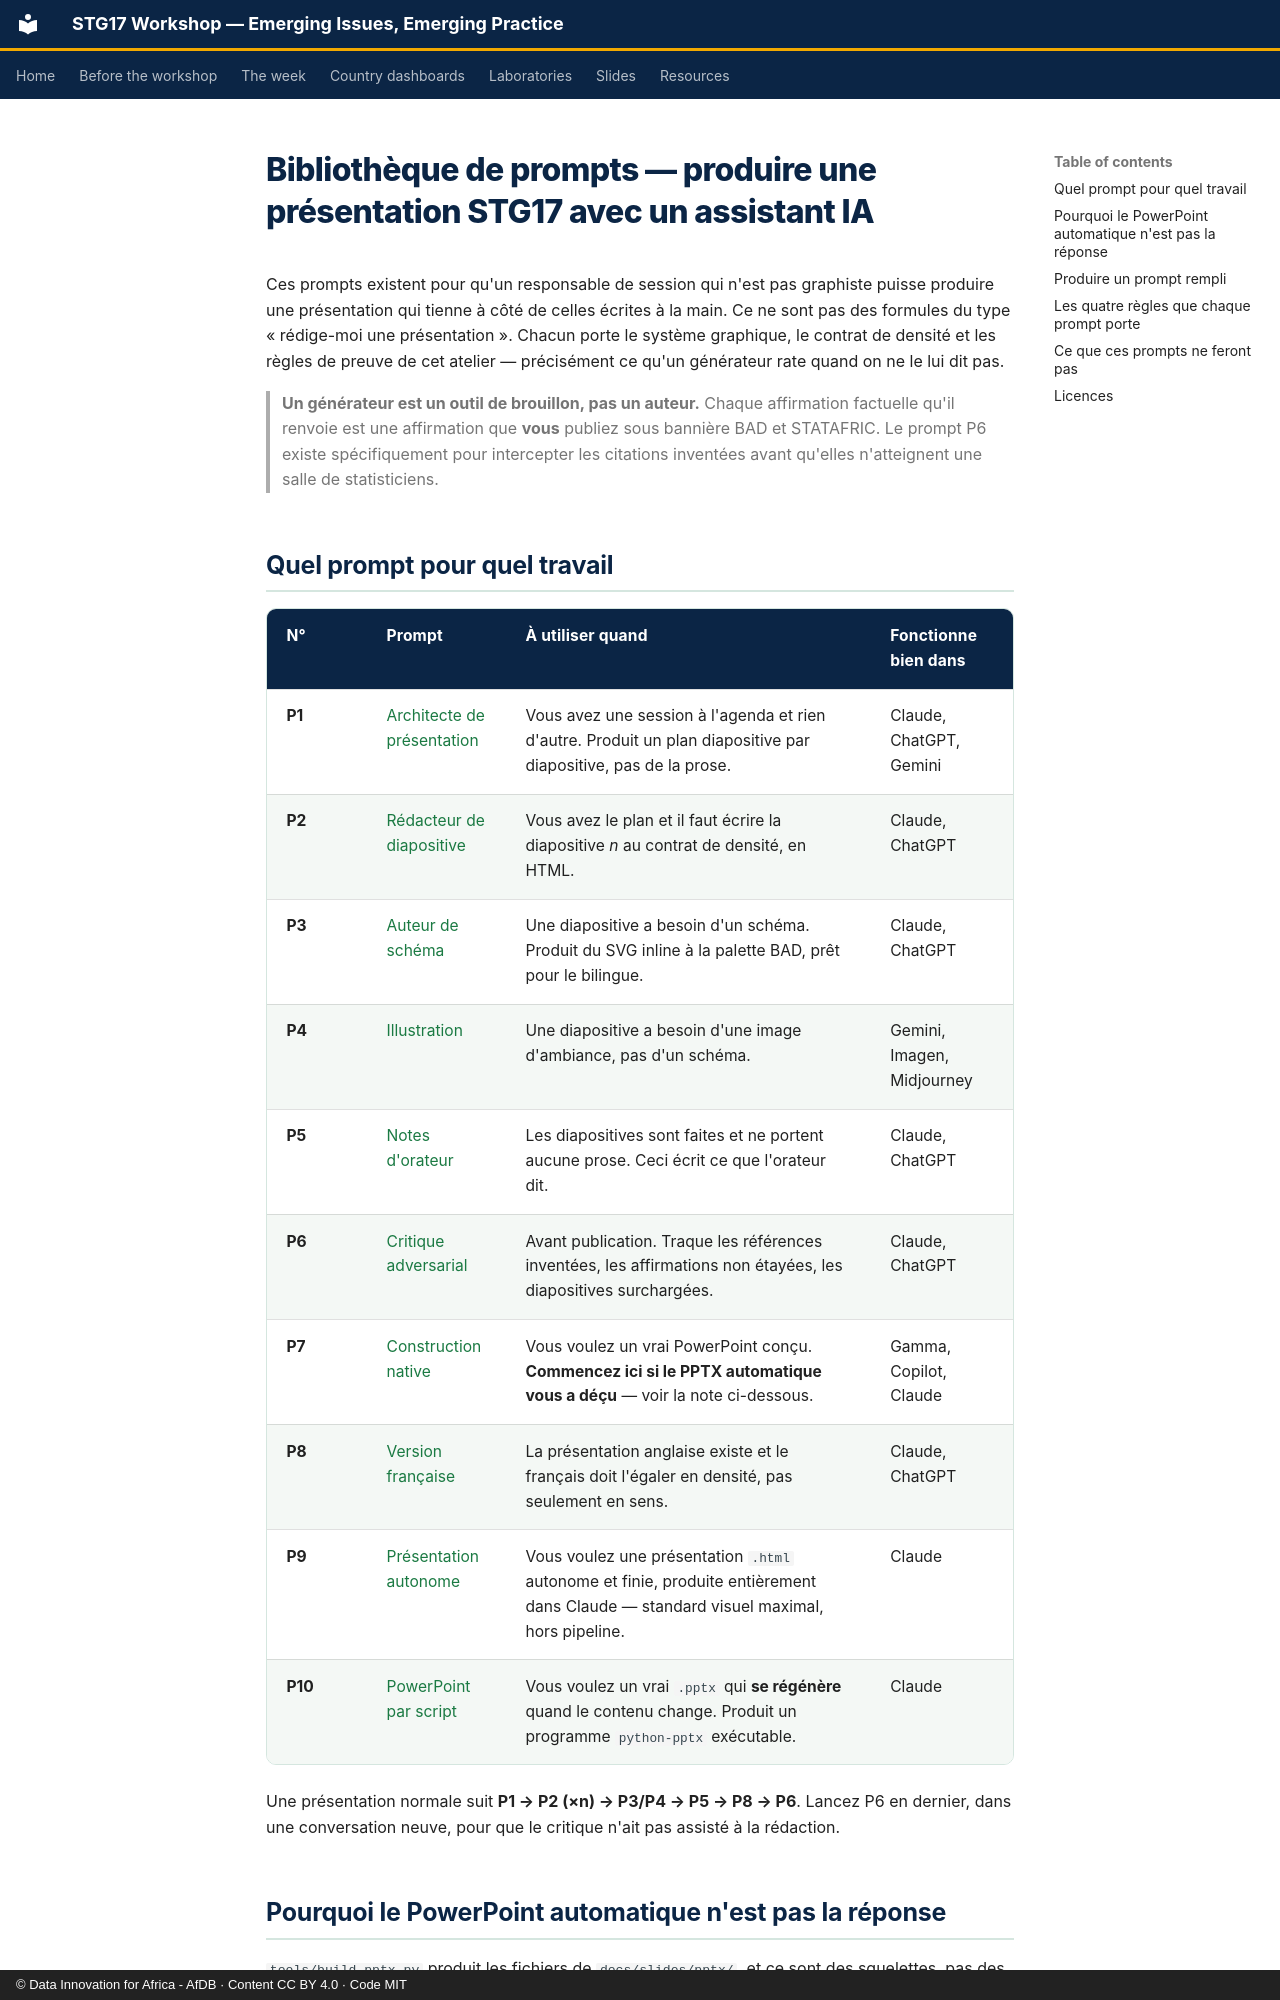

repository: datainnov4africa-web/stg17-workshop · page: resources/prompts/index.fr/index.html · generator: mkdocs · copyright: © Data Innovation for Africa - AfDB · Content CC BY 4.0 · Code MIT

# Bibliothèque de prompts — produire une présentation STG17 avec un assistant IA

Ces prompts existent pour qu'un responsable de session qui n'est pas graphiste
puisse produire une présentation qui tienne à côté de celles écrites à la main.
Ce ne sont pas des formules du type « rédige-moi une présentation ». Chacun porte
le système graphique, le contrat de densité et les règles de preuve de cet
atelier — précisément ce qu'un générateur rate quand on ne le lui dit pas.

> **Un générateur est un outil de brouillon, pas un auteur.** Chaque affirmation
> factuelle qu'il renvoie est une affirmation que **vous** publiez sous bannière
> BAD et STATAFRIC. Le prompt P6 existe spécifiquement pour intercepter les
> citations inventées avant qu'elles n'atteignent une salle de statisticiens.

## Quel prompt pour quel travail

| N° | Prompt | À utiliser quand | Fonctionne bien dans |
|----|--------|------------------|----------------------|
| **P1** | [Architecte de présentation](P1-deck-architect.md) | Vous avez une session à l'agenda et rien d'autre. Produit un plan diapositive par diapositive, pas de la prose. | Claude, ChatGPT, Gemini |
| **P2** | [Rédacteur de diapositive](P2-slide-writer.md) | Vous avez le plan et il faut écrire la diapositive *n* au contrat de densité, en HTML. | Claude, ChatGPT |
| **P3** | [Auteur de schéma](P3-diagram-svg.md) | Une diapositive a besoin d'un schéma. Produit du SVG inline à la palette BAD, prêt pour le bilingue. | Claude, ChatGPT |
| **P4** | [Illustration](P4-illustration.md) | Une diapositive a besoin d'une image d'ambiance, pas d'un schéma. | Gemini, Imagen, Midjourney |
| **P5** | [Notes d'orateur](P5-speaker-notes.md) | Les diapositives sont faites et ne portent aucune prose. Ceci écrit ce que l'orateur dit. | Claude, ChatGPT |
| **P6** | [Critique adversarial](P6-critic.md) | Avant publication. Traque les références inventées, les affirmations non étayées, les diapositives surchargées. | Claude, ChatGPT |
| **P7** | [Construction native](P7-native-deck.md) | Vous voulez un vrai PowerPoint conçu. **Commencez ici si le PPTX automatique vous a déçu** — voir la note ci-dessous. | Gamma, Copilot, Claude |
| **P8** | [Version française](P8-translate-fr.md) | La présentation anglaise existe et le français doit l'égaler en densité, pas seulement en sens. | Claude, ChatGPT |
| **P9** | [Présentation autonome](P9-standalone-deck.md) | Vous voulez une présentation `.html` autonome et finie, produite entièrement dans Claude — standard visuel maximal, hors pipeline. | Claude |
| **P10** | [PowerPoint par script](P10-pptx-script.md) | Vous voulez un vrai `.pptx` qui **se régénère** quand le contenu change. Produit un programme `python-pptx` exécutable. | Claude |

Une présentation normale suit **P1 → P2 (×n) → P3/P4 → P5 → P8 → P6**. Lancez P6
en dernier, dans une conversation neuve, pour que le critique n'ait pas assisté à
la rédaction.
